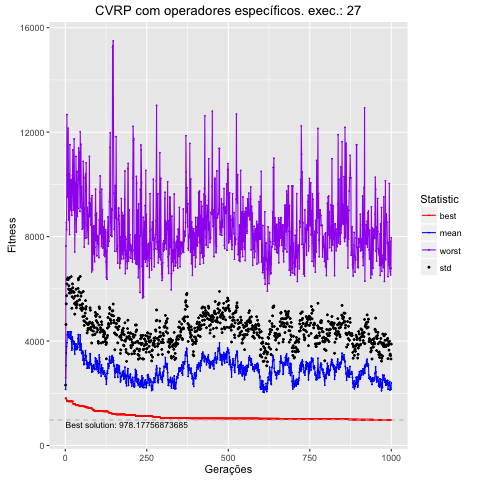

Data behind this chart, as committed beside it:
, Total, Media, DesvPad, Minimo, Maximo
1, 214901, 2149, 161.1, 1807, 2598
2, 306579, 3066, 1566, 1807, 7637
3, 354563, 3546, 1879, 1807, 8541
4, 378741, 3787, 1948, 1752, 8267
5, 393420, 3934, 2253, 1694, 12673
6, 423508, 4235, 2122, 1694, 10350
7, 435621, 4356, 2011, 1694, 9506
8, 433074, 4331, 2089, 1694, 10791
9, 434573, 4346, 2005, 1690, 12150
10, 414612, 4146, 1844, 1690, 8642
11, 424653, 4247, 1871, 1690, 10395
12, 412127, 4121, 1717, 1690, 10126
13, 418736, 4187, 1779, 1690, 8078
14, 435612, 4356, 2073, 1690, 11518
15, 415329, 4153, 1781, 1690, 9247
16, 408018, 4080, 1763, 1690, 9024
17, 408289, 4083, 1897, 1690, 9040
18, 435256, 4353, 2113, 1690, 10182
19, 399520, 3995, 1938, 1690, 9009
20, 364553, 3646, 1609, 1690, 8815
21, 372635, 3726, 1970, 1690, 10101
22, 414882, 4149, 2039, 1690, 10343
23, 399372, 3994, 2049, 1690, 11318
24, 399243, 3992, 1878, 1594, 9725
25, 400102, 4001, 1890, 1594, 9015
26, 388376, 3884, 1752, 1594, 9103
27, 396582, 3966, 1901, 1594, 11740
28, 368824, 3688, 1748, 1594, 10255
29, 350027, 3500, 1530, 1594, 7409
30, 389204, 3892, 1826, 1594, 8654
31, 368059, 3681, 1792, 1554, 10075
32, 371056, 3711, 1675, 1554, 9126
33, 388644, 3886, 2097, 1554, 11072
34, 370096, 3701, 1572, 1554, 8176
35, 367201, 3672, 1697, 1554, 10494
36, 369894, 3699, 1713, 1554, 10494
37, 380691, 3807, 1719, 1538, 8774
38, 374372, 3744, 1992, 1538, 9980
39, 409410, 4094, 1921, 1538, 9086
40, 424596, 4246, 2096, 1538, 10185
41, 423918, 4239, 2166, 1538, 11388
42, 388298, 3883, 1996, 1534, 11226
43, 389738, 3897, 1982, 1515, 10251
44, 380662, 3807, 1774, 1515, 10052
45, 365882, 3659, 1714, 1515, 8961
46, 423254, 4233, 2242, 1515, 12017
47, 365187, 3652, 1596, 1515, 9138
48, 386405, 3864, 1855, 1515, 11540
49, 388057, 3881, 1955, 1515, 9834
50, 357094, 3571, 1817, 1515, 9917
51, 351470, 3515, 1658, 1506, 9084
52, 358784, 3588, 1698, 1506, 8283
53, 362290, 3623, 1801, 1506, 8529
54, 326665, 3267, 1667, 1506, 8328
55, 356797, 3568, 2328, 1506, 10881
56, 331435, 3314, 1937, 1502, 10318
57, 309726, 3097, 1680, 1495, 10254
58, 313298, 3133, 1466, 1489, 7600
59, 332541, 3325, 1629, 1489, 9085
60, 325750, 3258, 1484, 1489, 8532
... 940 more rows
